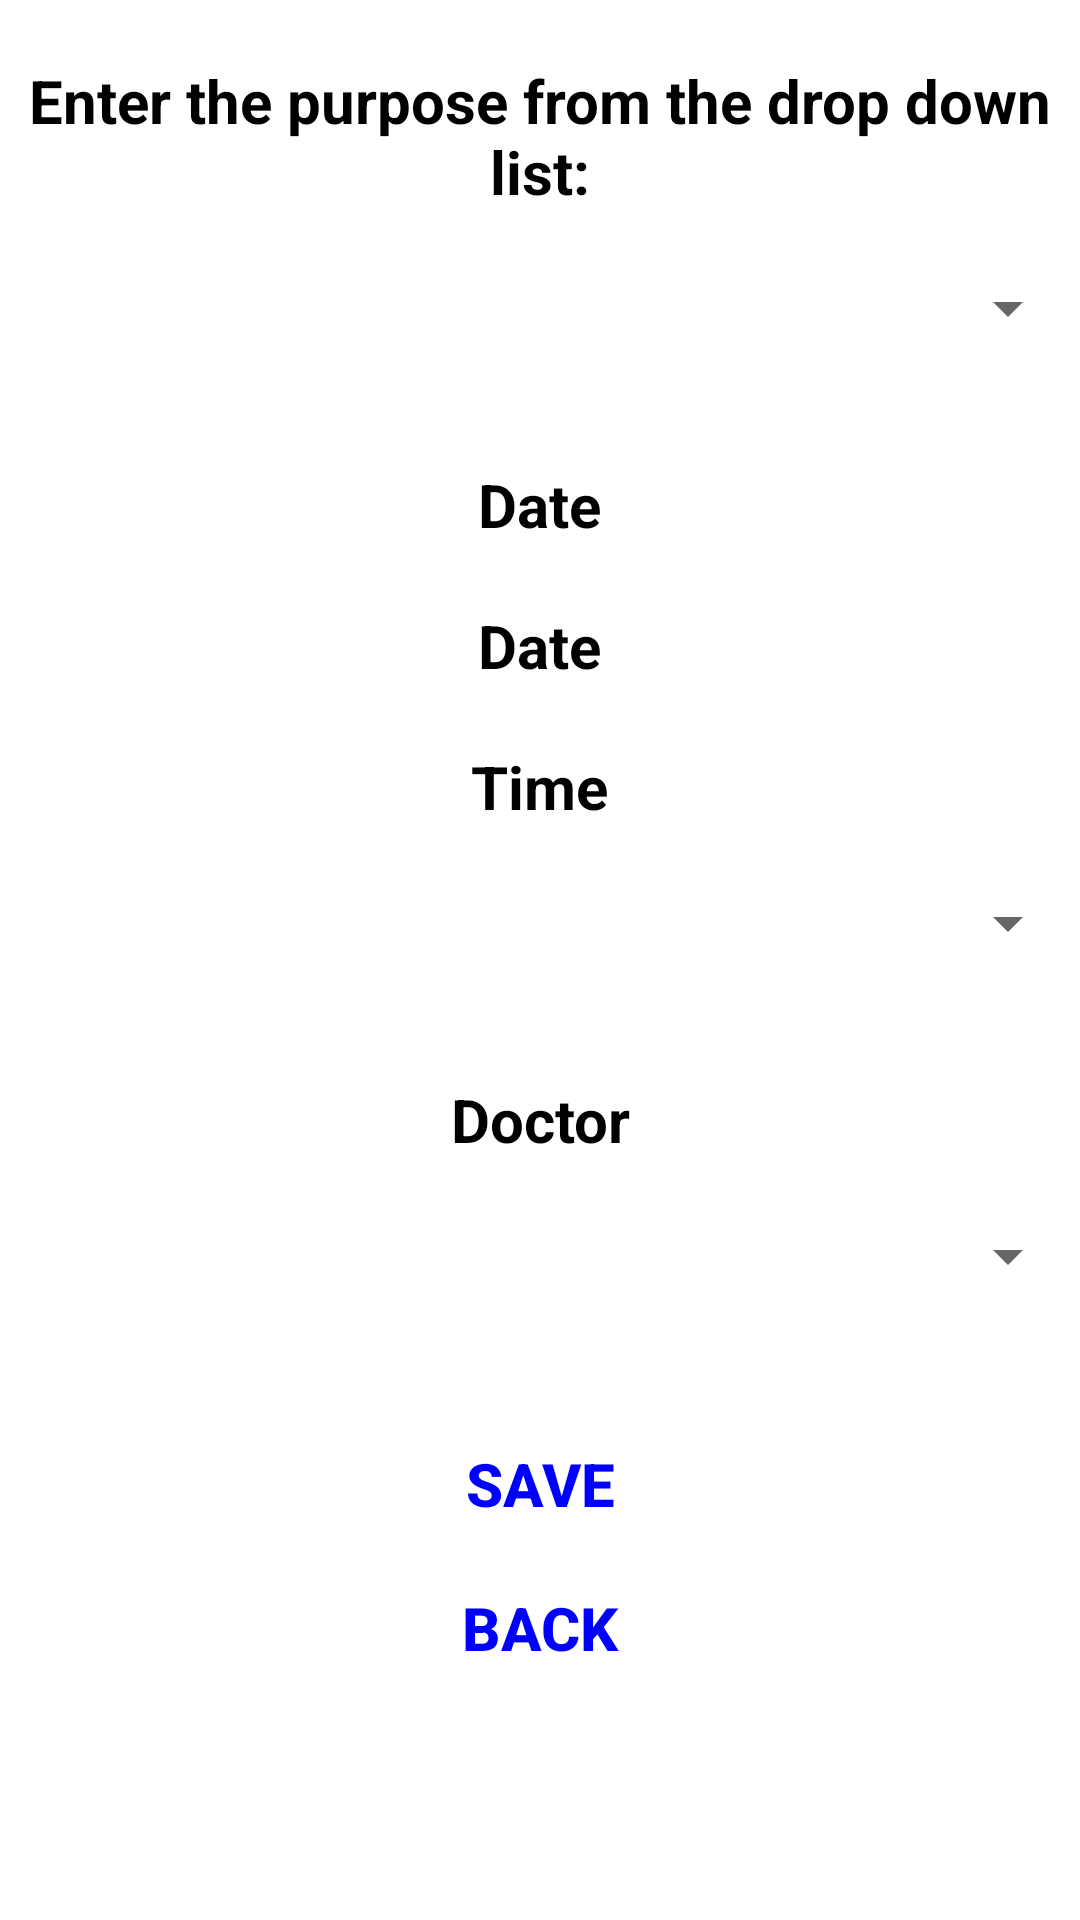

Android layout source for this screen:
<!-- AndroidManifest.xml: application theme Theme.MyApplication -->
<!-- res/layout/activityevent.xml -->
<?xml version="1.0" encoding="utf-8"?>
<LinearLayout
    xmlns:android="http://schemas.android.com/apk/res/android"
    xmlns:tools="http://schemas.android.com/tools"
    android:layout_width="match_parent"
    android:layout_height="match_parent"
    android:orientation="vertical"
    android:background="@drawable/background"
    tools:context=".EventEditActivity">

    <TextView
        android:layout_width="wrap_content"
        android:layout_height="wrap_content"
        android:layout_gravity="center"
        android:layout_marginTop="20dp"
        android:text="Enter the purpose from the drop down list:"
        android:textSize="20sp"
        android:textAlignment="center"
        android:textColor="@color/black"/>

    <Spinner
        android:id="@+id/spinner1"
        android:layout_width="match_parent"
        android:layout_height="wrap_content"
        android:layout_gravity="center"
        android:layout_marginBottom="20dp"
        android:layout_marginTop="20dp" />

    <TextView

        android:layout_width="wrap_content"
        android:layout_height="wrap_content"
        android:layout_gravity="center"
        android:layout_marginTop="20dp"
        android:text="Date"
        android:textSize="20sp"
        android:textAlignment="center"
        android:textColor="@color/black"/>

    <TextView
        android:id="@+id/eventDateTV"
        android:layout_width="wrap_content"
        android:layout_height="wrap_content"
        android:layout_gravity="center"
        android:layout_marginTop="20dp"
        android:text="Date"
        android:textSize="20sp"
        android:textAlignment="center"
        android:textColor="@color/black"/>

    <TextView

        android:layout_width="wrap_content"
        android:layout_height="wrap_content"
        android:layout_gravity="center"
        android:layout_marginTop="20dp"
        android:text="Time"
        android:textSize="20sp"
        android:textAlignment="center"
        android:textColor="@color/black"/>

    <Spinner
        android:id="@+id/spinner2"
        android:layout_width="match_parent"
        android:layout_height="wrap_content"
        android:layout_gravity="center"
        android:layout_marginBottom="20dp"
        android:layout_marginTop="20dp" />
    <TextView

        android:layout_width="wrap_content"
        android:layout_height="wrap_content"
        android:layout_gravity="center"
        android:layout_marginTop="20dp"
        android:text="Doctor"
        android:textSize="20sp"
        android:textAlignment="center"
        android:textColor="@color/black"/>

    <Spinner
        android:id="@+id/spinner3"
        android:layout_width="match_parent"
        android:layout_height="wrap_content"
        android:layout_gravity="center"
        android:layout_marginBottom="20dp"
        android:layout_marginTop="20dp" />

    <Button
        android:layout_marginTop="20dp"
        android:layout_width="wrap_content"
        android:layout_height="wrap_content"
        android:text="Save"
        android:textColor="@color/blue"
        android:background="?android:attr/selectableItemBackground"
        android:textStyle="bold"
        android:onClick="saveEventAction"
        android:layout_gravity="center"
        android:textSize="20sp"/>

    <Button
        android:layout_width="wrap_content"
        android:layout_height="wrap_content"
        android:layout_gravity="center"
        android:background="?android:attr/selectableItemBackground"
        android:onClick="backAction"
        android:text="Back"
        android:textColor="@color/blue"
        android:textSize="20sp"
        android:textStyle="bold" />

</LinearLayout>
<!-- resources referenced by this layout -->
<resources>
  <color name="black">#FF000000</color>
  <color name="blue">#0000FF</color>
  <style name="Theme.MyApplication" parent="Theme.MaterialComponents.DayNight.NoActionBar">
          
          <item name="colorPrimary">@color/colorPrimaryDark</item>
          <item name="colorPrimaryVariant">@color/colorPrimaryDark</item>
          <item name="colorOnPrimary">@color/white</item>
          
          <item name="colorSecondary">@color/teal_200</item>
          <item name="colorSecondaryVariant">@color/teal_700</item>
          <item name="colorOnSecondary">@color/black</item>
          
          <item name="android:statusBarColor">?attr/colorPrimaryVariant</item>
          
          <item name="android:itemBackground">@color/colorPrimary</item>
          <item name="android:textStyle">bold</item>
          <item name="android:popupMenuStyle">@color/skyBlue</item>
      </style>
  <color name="colorPrimaryDark">#00574B</color>
  <color name="white">#FFFFFFFF</color>
  <color name="teal_200">#FF03DAC5</color>
  <color name="teal_700">#addfdf</color>
  <color name="colorPrimary">#008577</color>
  <color name="skyBlue">#87CEEB</color>
</resources>
